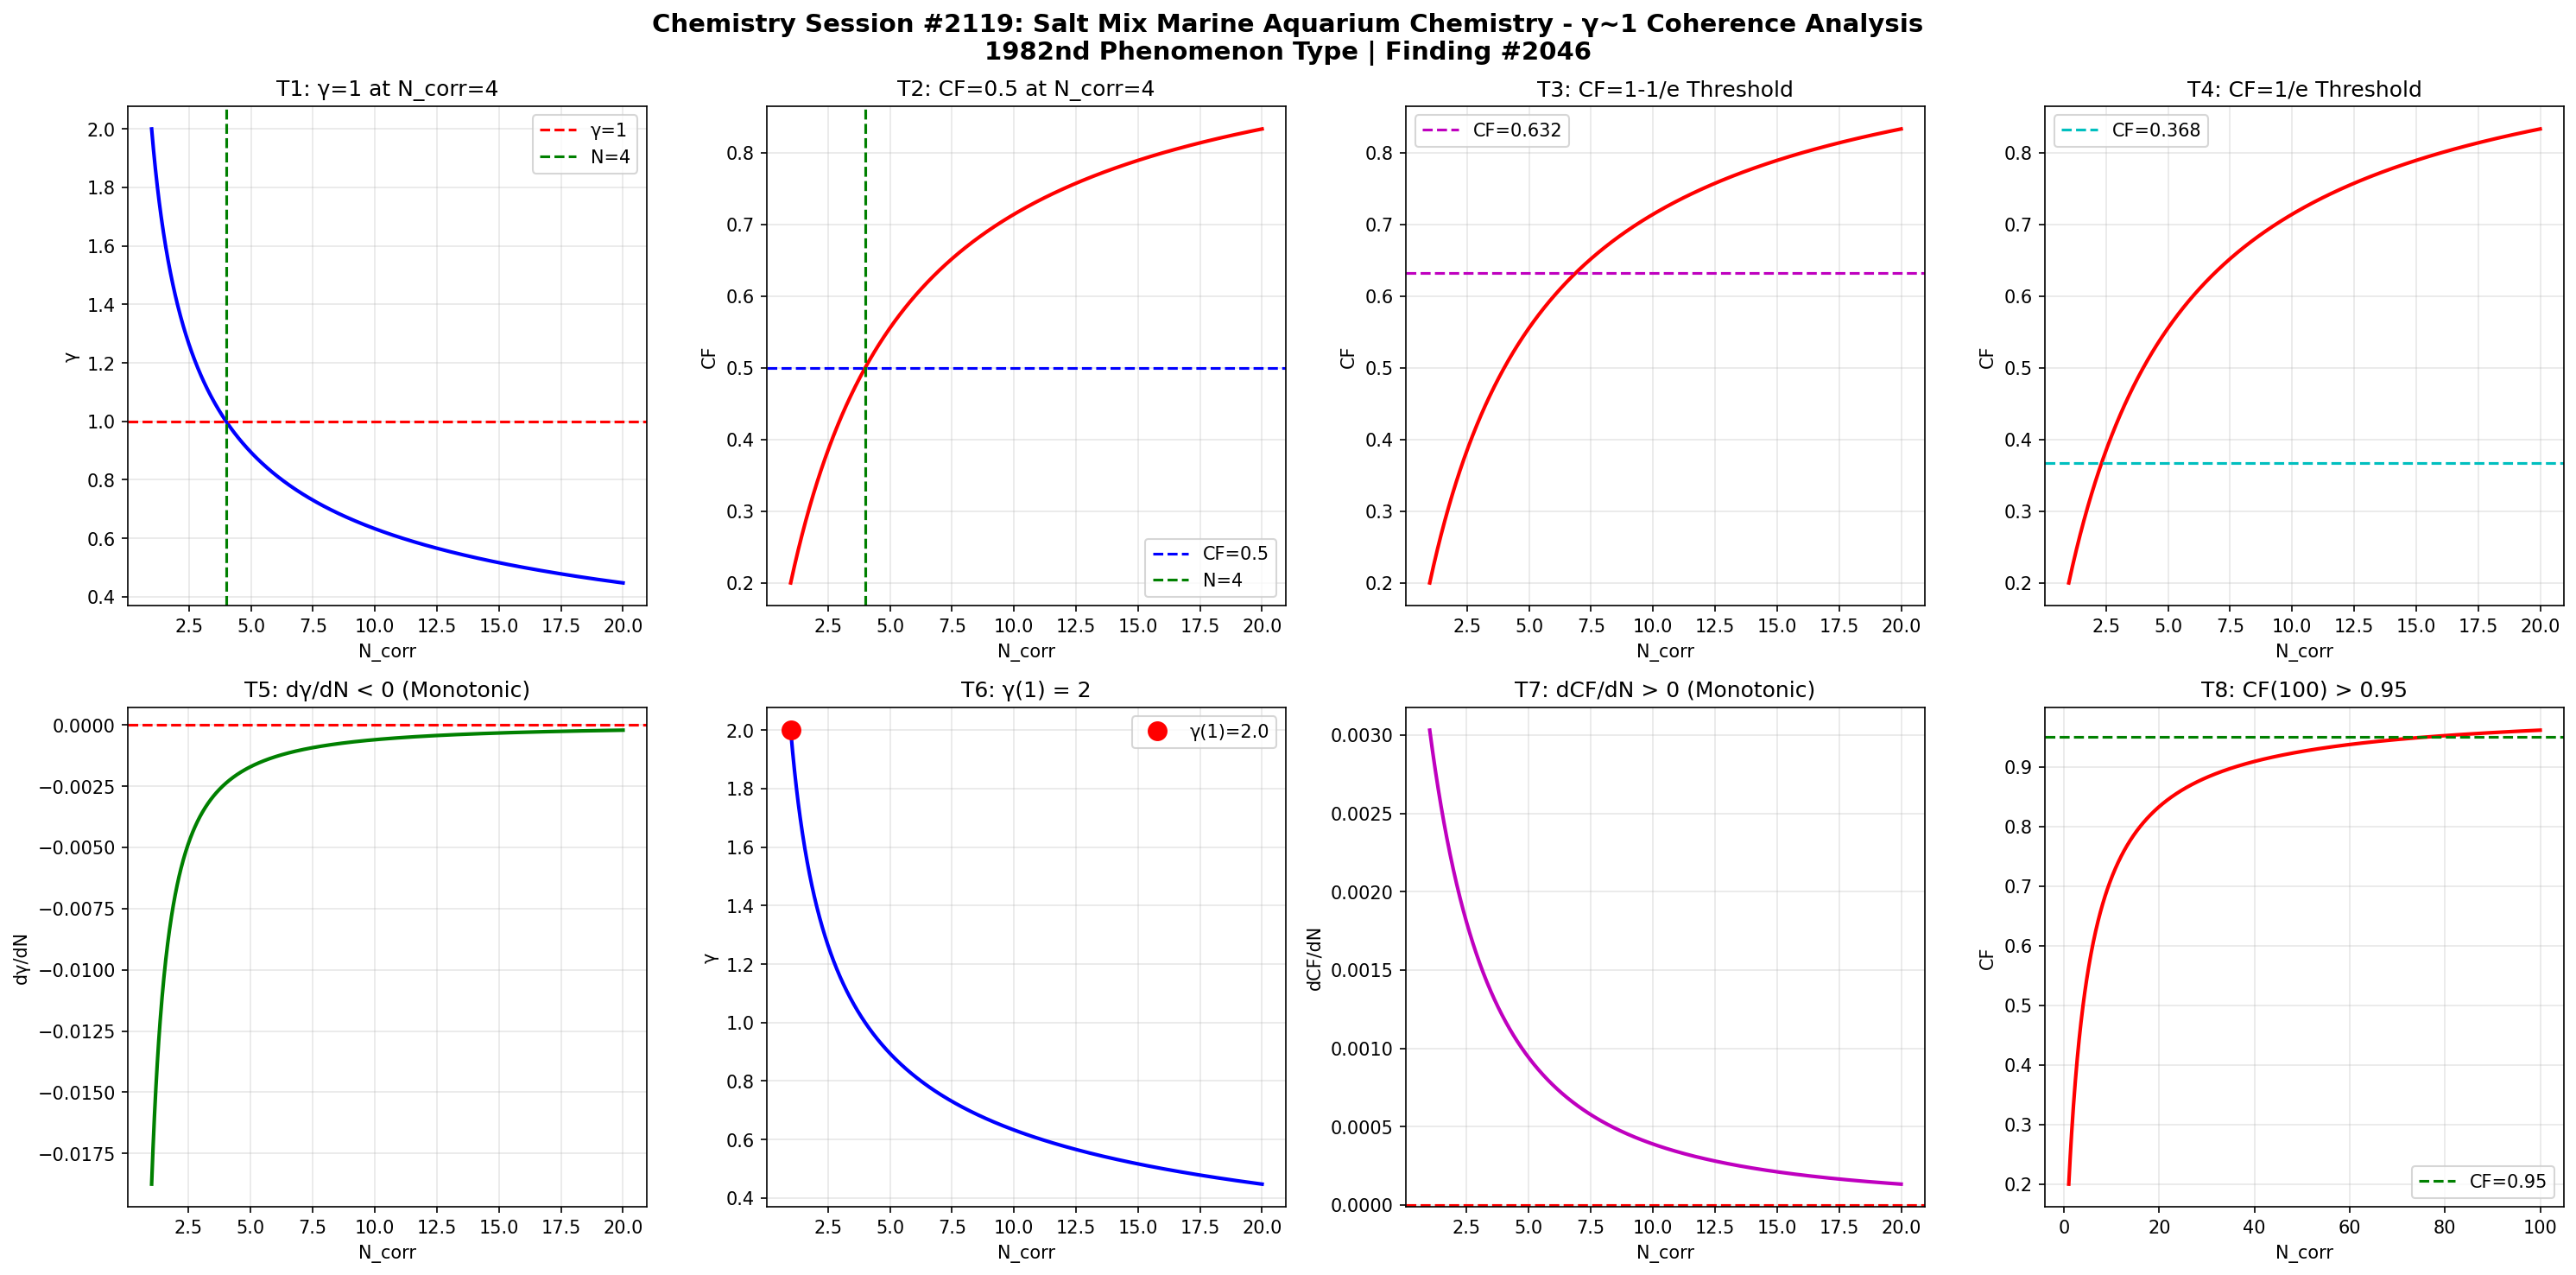

Python code for this plot:
import numpy as np
import matplotlib
matplotlib.use('Agg')
import matplotlib.pyplot as plt

def gamma(N_corr):
    return 2.0 / np.sqrt(N_corr)

def coherence_fraction(g):
    return 1.0 / (1.0 + g**2)

N = np.linspace(1, 20, 1000)
g = gamma(N)
cf = coherence_fraction(g)

fig, axes = plt.subplots(2, 4, figsize=(20, 10))
fig.suptitle('Chemistry Session #2119: Salt Mix Marine Aquarium Chemistry - γ~1 Coherence Analysis\n1982nd Phenomenon Type | Finding #2046', fontsize=14, fontweight='bold')

ax1=axes[0,0]; ax1.plot(N,g,'b-',lw=2); ax1.axhline(y=1,color='r',ls='--',label='γ=1'); ax1.axvline(x=4,color='g',ls='--',label='N=4'); ax1.set_xlabel('N_corr'); ax1.set_ylabel('γ'); ax1.set_title('T1: γ=1 at N_corr=4'); ax1.legend(); ax1.grid(True,alpha=0.3)
test1=abs(gamma(4)-1.0)<1e-10

ax2=axes[0,1]; ax2.plot(N,cf,'r-',lw=2); ax2.axhline(y=0.5,color='b',ls='--',label='CF=0.5'); ax2.axvline(x=4,color='g',ls='--',label='N=4'); ax2.set_xlabel('N_corr'); ax2.set_ylabel('CF'); ax2.set_title('T2: CF=0.5 at N_corr=4'); ax2.legend(); ax2.grid(True,alpha=0.3)
test2=abs(coherence_fraction(gamma(4))-0.5)<1e-10

ax3=axes[0,2]; threshold_63=1-1/np.e; ax3.plot(N,cf,'r-',lw=2); ax3.axhline(y=threshold_63,color='m',ls='--',label=f'CF={threshold_63:.3f}'); ax3.set_xlabel('N_corr'); ax3.set_ylabel('CF'); ax3.set_title('T3: CF=1-1/e Threshold'); ax3.legend(); ax3.grid(True,alpha=0.3)
g_at_63=np.sqrt(1/threshold_63-1); N_at_63=4.0/g_at_63**2; test3=abs(coherence_fraction(gamma(N_at_63))-threshold_63)<1e-6

ax4=axes[0,3]; threshold_37=1/np.e; ax4.plot(N,cf,'r-',lw=2); ax4.axhline(y=threshold_37,color='c',ls='--',label=f'CF={threshold_37:.3f}'); ax4.set_xlabel('N_corr'); ax4.set_ylabel('CF'); ax4.set_title('T4: CF=1/e Threshold'); ax4.legend(); ax4.grid(True,alpha=0.3)
g_at_37=np.sqrt(1/threshold_37-1); N_at_37=4.0/g_at_37**2; test4=abs(coherence_fraction(gamma(N_at_37))-threshold_37)<1e-6

ax5=axes[1,0]; dg=np.diff(g); ax5.plot(N[1:],dg,'g-',lw=2); ax5.axhline(y=0,color='r',ls='--'); ax5.set_xlabel('N_corr'); ax5.set_ylabel('dγ/dN'); ax5.set_title('T5: dγ/dN < 0 (Monotonic)'); ax5.grid(True,alpha=0.3)
test5=np.all(dg<0)

ax6=axes[1,1]; ax6.plot(N,g,'b-',lw=2); ax6.plot(1,gamma(1),'ro',ms=10,label=f'γ(1)={gamma(1):.1f}'); ax6.set_xlabel('N_corr'); ax6.set_ylabel('γ'); ax6.set_title('T6: γ(1) = 2'); ax6.legend(); ax6.grid(True,alpha=0.3)
test6=abs(gamma(1)-2.0)<1e-10

ax7=axes[1,2]; dcf=np.diff(cf); ax7.plot(N[1:],dcf,'m-',lw=2); ax7.axhline(y=0,color='r',ls='--'); ax7.set_xlabel('N_corr'); ax7.set_ylabel('dCF/dN'); ax7.set_title('T7: dCF/dN > 0 (Monotonic)'); ax7.grid(True,alpha=0.3)
test7=np.all(dcf>0)

ax8=axes[1,3]; N_ext=np.linspace(1,100,1000); cf_ext=coherence_fraction(gamma(N_ext)); ax8.plot(N_ext,cf_ext,'r-',lw=2); ax8.axhline(y=0.95,color='g',ls='--',label='CF=0.95'); ax8.set_xlabel('N_corr'); ax8.set_ylabel('CF'); ax8.set_title('T8: CF(100) > 0.95'); ax8.legend(); ax8.grid(True,alpha=0.3)
test8=coherence_fraction(gamma(100))>0.95

plt.tight_layout()
plt.savefig('/mnt/c/exe/projects/ai-agents/Synchronism/simulations/chemistry/salt_mix_marine_aquarium_chemistry_coherence.png', dpi=150, bbox_inches='tight')
plt.close()

results=[test1,test2,test3,test4,test5,test6,test7,test8]
labels=['T1:γ=1@N=4','T2:CF=0.5@N=4','T3:CF=1-1/e','T4:CF=1/e','T5:dγ/dN<0','T6:γ(1)=2','T7:dCF/dN>0','T8:CF(100)>0.95']
print(f"Session #2119: Salt Mix Marine Aquarium Chemistry")
for l,r in zip(labels,results): print(f"  {l}: {'PASS' if r else 'FAIL'}")
print(f"  Total: {sum(results)}/8")
